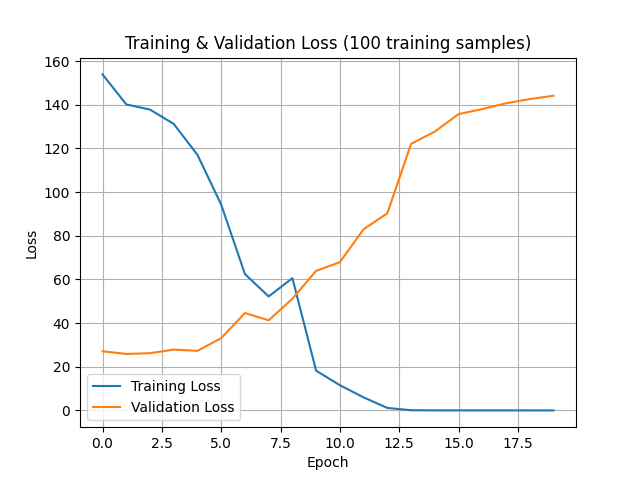

The data file committed next to this chart (first rows):
epoch, training_loss, validation_loss
0, 153.9, 27.1
1, 140.2, 25.86
2, 137.8, 26.21
3, 131.2, 27.85
4, 117.1, 27.29
5, 94.24, 33.09
6, 62.46, 44.59
7, 52.2, 41.28
8, 60.58, 51.16
9, 18.17, 63.93
10, 11.55, 67.89
11, 5.96, 83.01
12, 1.139, 90.28
13, 0.08383, 122.1
14, 0.0117, 127.7
15, 0.005081, 135.7
16, 0.002913, 138
17, 0.00195, 140.7
18, 0.001483, 142.6
19, 0.001172, 144.2
